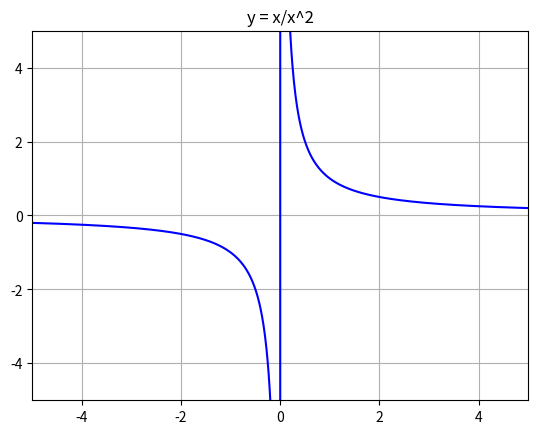

Here is the Python script that generated this plot:
import matplotlib.pyplot as plt
import numpy as np
import math
from collections import deque

class ExpressionParser:
    def __init__(self):
        self.variables = {
            'Pi': math.pi,
            'E': math.e,
            'x': 0
        }
        self.functions = {
            'S': math.sin,
            'C': math.cos,
            'T': math.tan,
            'K': lambda x: 1/math.tan(x) if math.tan(x) != 0 else float('nan'),
            'С': math.asin,
            'К': math.acos,
            'Т': math.atan,
            'А': lambda x: math.atan(1/x) if x != 0 else float('nan')
        }
        self.operators = {
            '+': (1, lambda a, b: a + b),
            '-': (1, lambda a, b: a - b),
            '*': (2, lambda a, b: a * b),
            '/': (2, lambda a, b: a / b if b != 0 else float('nan')),
            '^': (3, lambda a, b: a ** b),
            '@': (3, lambda a, b: b ** (1/a)),
            'L': (3, lambda a, b: math.log(b, a) if a > 0 and a != 1 and b > 0 else float('nan')),
            '?': (0, lambda a, b: a if a > b else b)
        }
        self.unary_ops = {
            '!': lambda a: math.factorial(int(a)) if a >= 0 and a.is_integer() else float('nan'),
            '#': lambda a: abs(a)
        }

    def tokenize(self, expression):
        tokens = []
        buffer = ''
        i = 0

        while i < len(expression):
            char = expression[i]
            
            if char.isspace():
                if buffer:
                    tokens.append(buffer)
                    buffer = ''
                i += 1
                continue
                
            if char in '+-*/^@L?=!#' or char in self.functions:
                if buffer:
                    tokens.append(buffer)
                    buffer = ''
                tokens.append(char)
                i += 1
                continue
                
            if char.isalpha() or char == '.' or (char == '-' and not buffer and (not tokens or tokens[-1] in self.operators)):
                buffer += char
                i += 1
                continue
                
            if char.isdigit() or (char == '-' and buffer == '' and (i == 0 or expression[i-1] in self.operators or expression[i-1].isspace())):
                buffer += char
                i += 1
                continue
                
            raise ValueError(f"Недопустимый символ: {char}")
        
        if buffer:
            tokens.append(buffer)
            
        return tokens

    def parse_expression(self, tokens, x_value):
        self.variables['x'] = x_value
        output = deque()
        operators = []
        assign_var = None
        
        for token in tokens:
            if token == '=':
                if not output:
                    raise ValueError("Недопустимое присваивание")
                assign_var = output.pop()
                if assign_var not in 'abcdefghijklmnopqrstuvwxyz':
                    raise ValueError("Недопустимое имя переменной")
                continue
                
            if token.replace('.', '').replace('-', '').isdigit():
                output.append(float(token))
            elif token in self.variables:
                output.append(self.variables[token])
            elif token in 'abcdefghijklmnopqrstuvwxyz':
                output.append(self.variables.get(token, 0.0))
            elif token in self.functions:
                operators.append(('func', token))
            elif token in self.unary_ops:
                operators.append(('unary', token))
            elif token in self.operators:
                while operators and operators[-1][0] != '(' and self.operators[operators[-1][1]][0] >= self.operators[token][0]:
                    self.process_operator(operators, output)
                operators.append(('op', token))
            else:
                raise ValueError(f"Недопустимый токен: {token}")
                
        while operators:
            self.process_operator(operators, output)
            
        result = output.pop()
        
        if assign_var:
            self.variables[assign_var] = result
            
        return result

    def process_operator(self, operators, output):
        op_type, op_val = operators.pop()
        
        if op_type == 'unary':
            a = output.pop()
            output.append(self.unary_ops[op_val](a))
        elif op_type == 'func':
            a = output.pop()
            output.append(self.functions[op_val](a))
        elif op_type == 'op':
            b = output.pop()
            a = output.pop()
            output.append(self.operators[op_val][1](a, b))

    def evaluate(self, expression, x_value):
        tokens = self.tokenize(expression)
        return self.parse_expression(tokens, x_value)

class Plotter:
    def __init__(self):
        self.parser = ExpressionParser()
        self.x_center = 0
        self.y_center = 0
        self.scale = 5
        self.expression = "x/x^2"
        
        self.fig, self.ax = plt.subplots()
        self.fig.canvas.mpl_connect('key_press_event', self.on_key_press)
        self.plot()
        
    def plot(self):
        self.ax.clear()
        x_vals = np.linspace(self.x_center - self.scale, 
                             self.x_center + self.scale, 
                             1000)
        y_vals = []
        
        for x in x_vals:
            try:
                y = self.parser.evaluate(self.expression, x)
                y_vals.append(y)
            except:
                y_vals.append(float('nan'))
                
        self.ax.plot(x_vals, y_vals, 'b-')
        self.ax.set_title(f"y = {self.expression}")
        self.ax.grid(True)
        self.ax.set_xlim(self.x_center - self.scale, self.x_center + self.scale)
        self.ax.set_ylim(self.y_center - self.scale, self.y_center + self.scale)
        plt.draw()
    
    def on_key_press(self, event):
        if event.key == 'up':
            self.y_center += self.scale * 0.1
        elif event.key == 'down':
            self.y_center -= self.scale * 0.1
        elif event.key == 'left':
            self.x_center -= self.scale * 0.1
        elif event.key == 'right':
            self.x_center += self.scale * 0.1
        elif event.key == '+':
            self.scale *= 0.8
        elif event.key == '-':
            self.scale *= 1.25
        elif event.key == 'escape':
            new_expr = input("Введите новое выражение: ")
            if new_expr.strip():
                self.expression = new_expr
                self.parser.variables = {
                    'Pi': math.pi,
                    'E': math.e,
                    'x': 0
                }
        
        self.plot()

if __name__ == "__main__":
    plotter = Plotter()
    plt.show()
